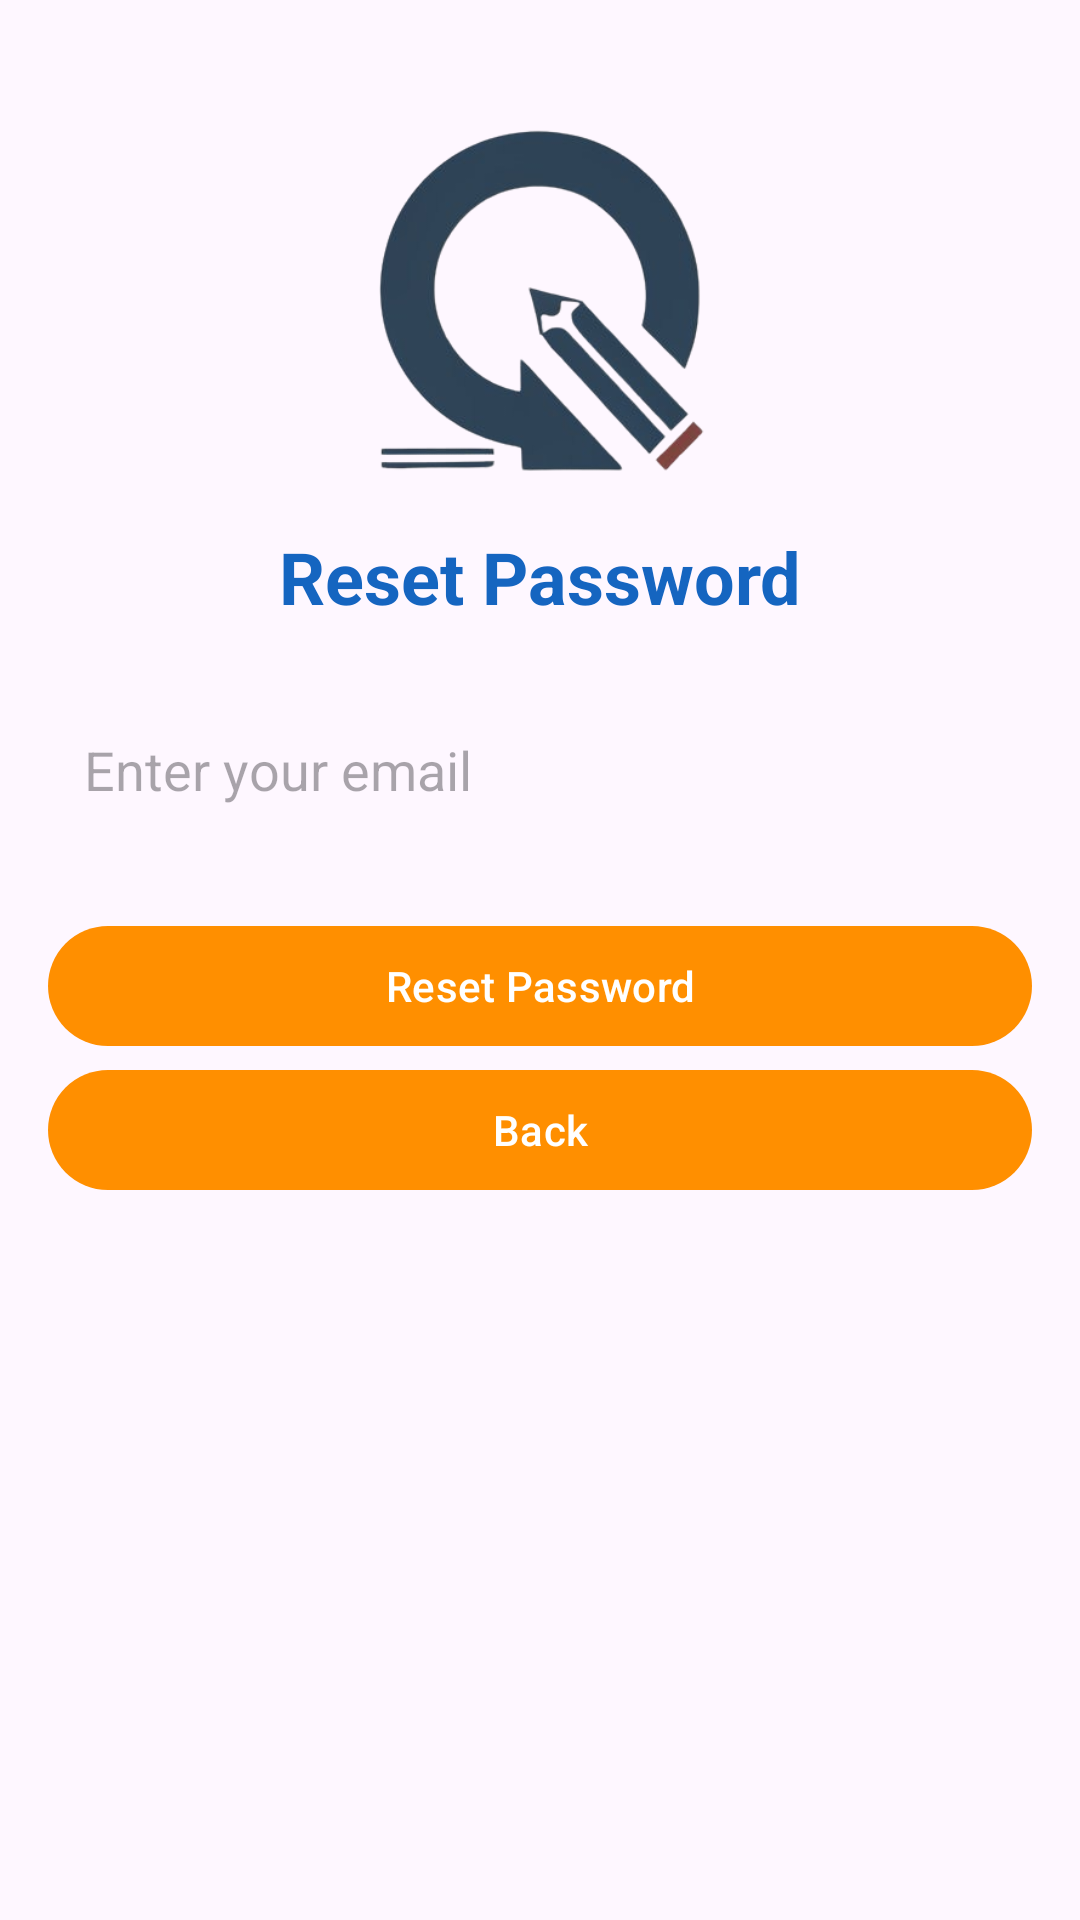

Reconstruct the res/layout file that produces this screen, plus the resources it refers to.
<!-- AndroidManifest.xml: application theme Theme.QuizMate -->
<!-- res/layout/activity_reset_password.xml -->
<?xml version="1.0" encoding="utf-8"?>
<LinearLayout xmlns:android="http://schemas.android.com/apk/res/android"
    android:layout_width="match_parent"
    android:layout_height="match_parent"
    android:orientation="vertical"
    android:padding="16dp">
    <ImageView
        android:layout_width="match_parent"
        android:layout_height="160dp"
        android:src="@drawable/logo" />

    <TextView
        android:id="@+id/reset_password_title"
        android:layout_width="wrap_content"
        android:layout_height="wrap_content"
        android:text="Reset Password"
        android:textSize="24sp"
        android:textStyle="bold"
        android:textColor="@color/blue"
        android:layout_gravity="center_horizontal"
        android:paddingBottom="24dp"/>

    <EditText
        android:id="@+id/email"
        android:layout_width="match_parent"
        android:layout_height="wrap_content"
        android:hint="Enter your email"
        android:inputType="textEmailAddress"
        android:padding="12dp"
        android:background="@drawable/edit_text_background"/>

    <Button
        android:id="@+id/reset_password_button"
        android:layout_width="match_parent"
        android:layout_height="wrap_content"
        android:text="Reset Password"
        android:layout_marginTop="24dp"/>
    <Button
        android:id="@+id/btn_back"
        android:layout_width="match_parent"
        android:layout_height="wrap_content"
        android:text="Back"/>

    <ProgressBar
        android:id="@+id/progressBar"
        android:layout_width="wrap_content"
        android:layout_height="wrap_content"
        android:layout_gravity="center"
        android:visibility="gone" />
</LinearLayout>
<!-- resources referenced by this layout -->
<resources>
  <color name="blue">#1565C0</color>
  <!-- drawable logo: png bitmap (drawable, 59888 bytes) -->
  <style name="Theme.QuizMate" parent="Base.Theme.QuizMate" />
  <style name="Base.Theme.QuizMate" parent="Theme.Material3.DayNight.NoActionBar">
          
          <item name="colorPrimary">@color/orange</item>
      </style>
  <color name="orange">#FF8F00</color>
</resources>
